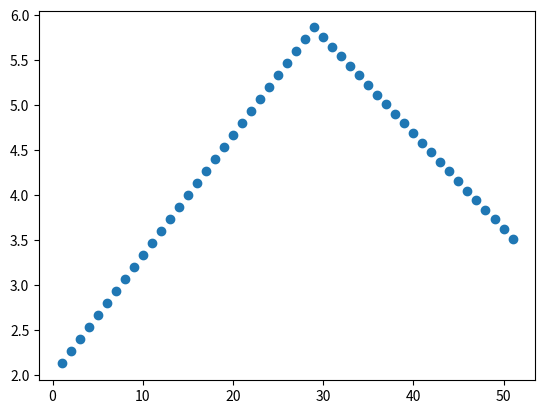

The script that saved this image:
import math
import matplotlib.pyplot as plt


def copy_sign(a, b):
    if b >= 0:
        return abs(a)
    else:
        return -abs(a)


# all_info_dict = [a,total_time]


# def compute_1d(x, v0, v1, a_max, d_max, v_max, frame_rate, all_info_dict,
def compute_1d(x, v0, v1, a_max, d_max, v_max, frame_rate, all_info_dict):
    delta_t = 1 / frame_rate

    if x < 1e-5 and abs(v0 - v1) < 1e-5:
        all_info_dict["a"] = 0
        all_info_dict["dec_time"] = 0
        all_info_dict["flat_time"] = 0
        all_info_dict["acc_time"] = 0
        all_info_dict["aord"] = 0
        return

    if math.isinf(x) or math.isinf(v0) or math.isinf(v1):
        return

    if abs(v0) > v_max:
        all_info_dict["a"] = d_max
        all_info_dict["dec_time"] = 1/frame_rate
        all_info_dict["flat_time"] = 0
        all_info_dict["acc_time"] = 0
        all_info_dict["aord"] = 0
        return

    if v0 * v1 > 0:
        if x * v0 > 0:
            if abs(v1) > abs(v0):
                total_t_v0_to_v1 = abs(v0 - v1) / a_max
                total_x_v0_to_v1 = abs(v0 + v1) / 2 * total_t_v0_to_v1
                if abs(x) <= total_x_v0_to_v1:
                    acc_time = (-abs(v0) +
                                math.sqrt(v0**2 + 2 * a_max * abs(x))) / a_max
                    all_info_dict["acc_time"] += acc_time
                    all_info_dict["flat_time"] += 0
                    all_info_dict["dec_time"] += 0
                    all_info_dict["a"] = a_max
                    all_info_dict["aord"] = 1
                    return
                elif abs(x) > total_x_v0_to_v1:
                    total_x_v0_to_v_max = abs(v_max**2 - v0**2) / (2 * a_max)
                    total_x_v_max_to_v1 = abs(v_max**2 - v1**2) / (2 * d_max)
                    total_x = total_x_v0_to_v_max + total_x_v_max_to_v1
                    if abs(x) >= total_x:
                        acc_time = (v_max - abs(v0)) / a_max
                        flat_time = (abs(x) - total_x) / v_max
                        dec_time = (v_max - abs(v1)) / d_max
                        all_info_dict["acc_time"] += acc_time
                        all_info_dict["flat_time"] += flat_time
                        all_info_dict["dec_time"] += dec_time
                        all_info_dict["a"] = a_max
                        all_info_dict["aord"] = 1
                        return
                    elif abs(x) < total_x:
                        v_m = math.sqrt(
                            (2 * a_max * d_max * abs(x) + d_max * v0 * v0 +
                             a_max * v1 * v1) / (a_max + d_max))
                        acc_time = (v_m - abs(v0)) / a_max
                        flat_time = 0
                        dec_time = (v_m - abs(v1)) / d_max
                        all_info_dict["acc_time"] += acc_time
                        all_info_dict["flat_time"] += flat_time
                        all_info_dict["dec_time"] += dec_time
                        all_info_dict["a"] = a_max
                        all_info_dict["aord"] = 1
                        return
            elif abs(v1) < abs(v0):
                total_t_v0_to_v1 = abs(v0 - v1) / d_max
                total_x_v0_to_v1 = abs(v0 + v1) / 2 * total_t_v0_to_v1
                if abs(x) <= total_x_v0_to_v1:
                    dec_time = (abs(v0) -
                                math.sqrt(v0**2 - 2 * d_max * abs(x))) / d_max
                    all_info_dict["acc_time"] += 0
                    all_info_dict["flat_time"] += 0
                    all_info_dict["dec_time"] += dec_time
                    all_info_dict["a"] = d_max
                    all_info_dict["aord"] = 0
                    return
                elif abs(x) > total_x_v0_to_v1:
                    total_x_v0_to_v_max = abs(v_max**2 - v0**2) / (2 * a_max)
                    total_x_v_max_to_v1 = abs(v_max**2 - v1**2) / (2 * d_max)
                    total_x = total_x_v0_to_v_max + total_x_v_max_to_v1
                    if(abs(x) > total_x):
                        acc_time = (abs(v_max)-abs(v0))/a_max
                        flat_time = (abs(x)-total_x)/v_max
                        dec_time = (v_max-abs(v1))/d_max
                        all_info_dict["acc_time"] += acc_time
                        all_info_dict["flat_time"] += flat_time
                        all_info_dict["dec_time"] += dec_time
                        all_info_dict["a"] = a_max
                        all_info_dict["aord"] = 1
                        return
                    else:
                        v_m = math.sqrt(
                            (2 * a_max * d_max * abs(x) + d_max * v0 * v0 +
                             a_max * v1 * v1) / (a_max + d_max))
                        acc_time = (v_m - abs(v0)) / a_max
                        flat_time = 0
                        dec_time = (v_m - abs(v1)) / d_max
                        all_info_dict["acc_time"] += acc_time
                        all_info_dict["flat_time"] += flat_time
                        all_info_dict["dec_time"] += dec_time
                        all_info_dict["a"] = a_max
                        all_info_dict["aord"] = 1
                        return

        elif x * v0 < 0:
            total_x_v0_to_0 = v0**2 / (2 * d_max)
            # ERROR
            compute_1d(copy_sign(total_x_v0_to_0, -x), v0, copy_sign(1e-8, -x),
                       a_max, d_max, v_max, frame_rate, all_info_dict)
            v_m = copy_sign(
                math.sqrt((v0*v0/(2*d_max)+v1*v1/(2*a_max)+abs(x))/(1/(2*a_max)+1/(2*d_max))), -v0)
            total_x_v0_to_0 = copy_sign((v0*v0)/(2*d_max), v0)
            total_x_0_to_v_m = copy_sign((v_m*v_m)/(2*a_max), -v0)
            total_x_v_m_to_0 = copy_sign((v_m*v_m)/(2*d_max), -v0)
            total_x_0_to_v1 = copy_sign((v1*v1)/(2*a_max), v1)
            total_x_0_to_v_max = copy_sign((v_max*v_max)/(2*a_max), -v0)
            total_x_v_max_to_0 = copy_sign((v_max*v_max)/(2*d_max), -v0)
            if(abs(v_m) < v_max):
                compute_1d(total_x_0_to_v1, copy_sign(1e-8, v1), v1,
                           a_max, d_max, v_max, frame_rate, all_info_dict)
                compute_1d(total_x_v_m_to_0, v_m, copy_sign(1e-8, -v0),
                           a_max, d_max, v_max, frame_rate, all_info_dict)
                compute_1d(total_x_0_to_v_m, copy_sign(1e-8, -v0),
                           v_m, a_max, d_max, v_max, frame_rate, all_info_dict)
                compute_1d(total_x_v0_to_0, v0, copy_sign(1e-8, v0),
                           a_max, d_max, v_max, frame_rate, all_info_dict)
            else:
                compute_1d(total_x_0_to_v1, copy_sign(1e-8, v1), v1,
                           a_max, d_max, v_max, frame_rate, all_info_dict)
                compute_1d(total_x_v_max_to_0, v_max, copy_sign(
                    1e-8, -v0), a_max, d_max, v_max, frame_rate, all_info_dict)
                compute_1d(x-total_x_v0_to_0-total_x_v_max_to_0-total_x_0_to_v1, copy_sign(
                    1e-8, -v0), v_m, a_max, d_max, v_max, frame_rate, all_info_dict)
                compute_1d(total_x_v0_to_0, v0, copy_sign(1e-8, v0),
                           a_max, d_max, v_max, frame_rate, all_info_dict)

            # compute_1d(copy_sign(total_x_v0_to_0+abs(x), x), copy_sign(1e-8, x), v1, a_max, d_max, v_max, frame_rate, all_info_dict)
            # compute_1d()

            return

    elif v0 * v1 < 0:
        if x * v0 >= 0:
            v1 = copy_sign(min(abs(v1),5),v1)
            total_x_0_to_v1=(v1**2) / (2 * a_max)
            total_x_v0_to_0=(v0**2) / (2 * d_max)
            compute_1d(copy_sign(total_x_0_to_v1, -x),
                           copy_sign(1e-8, -x), v1, a_max, d_max, v_max,
                           frame_rate, all_info_dict)

            compute_1d(copy_sign(abs(x)+total_x_0_to_v1, x), v0, copy_sign(1e-8, x), a_max, d_max,
                           v_max, frame_rate, all_info_dict)

            # if total_x_v0_to_0 <= total_x_0_to_v1 + abs(x):
                # compute_1d(copy_sign(total_x_0_to_v1, -x), copy_sign(1e-8, -x),
                           # v1, a_max, d_max, v_max, frame_rate, all_info_dict)

                # compute_1d(copy_sign(total_x_0_to_v1 + abs(x), x), v0,
                           # copy_sign(1e-8, x), a_max, d_max, v_max, frame_rate,
                           # all_info_dict)
                # return
            # elif total_x_v0_to_0 > total_x_0_to_v1 + abs(x):
                # compute_1d(copy_sign(total_x_v0_to_0 - abs(x), -x),
                           # copy_sign(1e-8, -x), v1, a_max, d_max, v_max,
                           # frame_rate, all_info_dict)

                # compute_1d(copy_sign(total_x_v0_to_0, x), v0, copy_sign(1e-8, x), a_max, d_max,
                           # v_max, frame_rate, all_info_dict)
                # return

        elif x * v0 < 0:
            total_x_v0_to_0=v0**2 / (2 * d_max)
            compute_1d(copy_sign(total_x_v0_to_0 + abs(x), x),
                       copy_sign(1e-8, x), v1, a_max, d_max, v_max, frame_rate,
                       all_info_dict)

            compute_1d(copy_sign(total_x_v0_to_0, -x), v0, copy_sign(1e-8, x),
                       a_max, d_max, v_max, frame_rate, all_info_dict)
            return


def confirm_v1(v0, acc_time, dec_time):
    v1=v0 + 10 * acc_time - 9 * dec_time
    # print("v1:", v1)
    return v1


def confirm_x(v0, acc_time, dec_time, flat_time=0):
    v1=confirm_v1(v0, acc_time, dec_time)
    v_max=v0 + 10 * acc_time
    x=acc_time * (v_max + v0) / 2 + dec_time * \
        (v_max + v1) / 2 + flat_time * v_max
    print("v_max:", v_max)
    print("x:", x)
    return x


if __name__ == "__main__":
    # a_max: 10
    # d_max: 9
    # frame_rate: 75
    # x, v0, v1, a_max, d_max, v_max, frame_rate
    # data_test = {"a": 0, "acc_time": 0, "flat_time": 0, "dec_time": 0}
    # compute_1d(x=-2,
    #            v0=1,
    #            v1=3,
    #            a_max=10,
    #            d_max=8,
    #            v_max=40,
    #            frame_rate=75,
    #            all_info_dict=data_test)
    # print(data_test)
    # confirm_x(1, data_test["acc_time"], data_test["dec_time"], data_test["flat_time"])
    x0=1
    x1=4
    v0=2
    v1=3
    epoch=0
    frame_rate=75
    delta_t=1 / frame_rate
    data_test={"a": 0, "acc_time": 0, "flat_time": 0, "dec_time": 0}
    epoch_list=[]
    x_list=[]
    v_list=[]
    x_standard=[]
    while not (epoch > 50):
        compute_1d(x=x1 - x0,
                   v0=v0,
                   v1=v1,
                   a_max=10,
                   d_max=8,
                   v_max=40,
                   frame_rate=75,
                   all_info_dict=data_test)
        if data_test["a"] == 10:
            delta_v=data_test["a"] * delta_t
            delta_x=(2 * v0 + delta_t * data_test["a"]) / 2 * delta_t
            v0 += delta_v
            x0 += delta_x

        else:
            delta_v=-data_test["a"] * delta_t
            delta_x=(2 * v0 + delta_t * data_test["a"]) / 2 * delta_t
            v0 += delta_v
            x0 += delta_x
        epoch += 1
        epoch_list.append(epoch)
        x_list.append(x0)
        # x_standard.append(3)
        # flag = False
        # if x0 > 3 and not flag:
        # v1 = 1
        # x1 = 6
        # flag = True

        v_list.append(v0)
        # print(x0)
        if x0 > 4:
            break
        # break
    # print(epoch_list)
    # plt.plot(epoch_list[0:], x_list[0:], 'bo-', markersize=2)
    # plt.plot(epoch_list[0:], v_list[0:], 'ro-', markersize=2)
    # print(x_list)
    # print(v_list)
    plt.scatter(epoch_list, v_list)
    plt.show()
